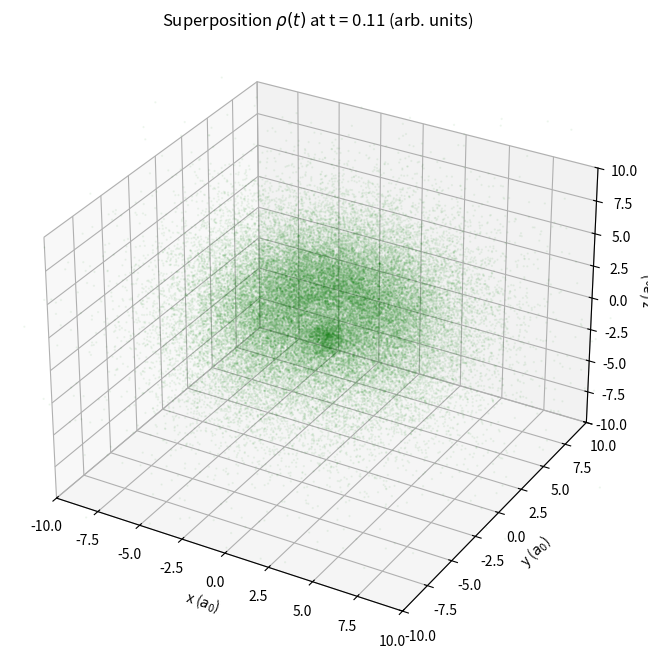

Generate this figure with matplotlib: (Note: this script raises an exception after producing the figure.)
import numpy as np
import matplotlib.pyplot as plt
from mpl_toolkits.mplot3d import Axes3D
from scipy.integrate import cumulative_trapezoid
import matplotlib.animation as animation

# Radial wavefunctions in atomic units
def R20(r):
    return (1 / np.sqrt(2)) * (1 - 0.5 * r) * np.exp(-0.5 * r)

def R21(r):
    return (1 / np.sqrt(24)) * r * np.exp(-0.5 * r)

# Average radial density (time-independent part)
def rho_avg(r):
    return 0.5 * (R20(r)**2 / (4 * np.pi)) + 0.5 * (R21(r)**2 / (4 * np.pi))

# Sample radial positions from the average probability
def sample_r(num_samples, max_r=20.0):
    r_vals = np.linspace(0, max_r, 1000)
    P = 4 * np.pi * r_vals**2 * rho_avg(r_vals)
    cdf = cumulative_trapezoid(P, r_vals, initial=0)
    cdf /= cdf[-1]  # Normalize CDF
    u = np.random.uniform(0, 1, num_samples)
    r_sampled = np.interp(u, cdf, r_vals)
    return r_sampled

# Interference factor k(r, t)
def get_k(r, t, omega=1.0):
    r20 = R20(r)
    r21 = R21(r)
    denom = r20**2 + r21**2
    if denom == 0:
        return 0.0
    return -2.0 * (r20 * r21 / denom) * np.cos(omega * t)

# Sample cos_theta from the angular distribution (inverted CDF for p(cos_theta) = 0.5 (1 + k cos_theta))
def sample_cos_theta(k):
    if abs(k) < 1e-6:
        return np.random.uniform(-1, 1)
    a = k / 4.0
    b = 0.5
    cc = 0.5 - k / 4.0
    y = np.random.uniform(0, 1)
    disc = b**2 - 4 * a * (cc - y)
    if disc < 0:
        disc = 0
    sd = np.sqrt(disc)
    u1 = (-b + sd) / (2 * a) if abs(a) > 1e-10 else (2 * y - 1)
    u2 = (-b - sd) / (2 * a) if abs(a) > 1e-10 else (2 * y - 1)
    if -1 <= u1 <= 1:
        return u1
    elif -1 <= u2 <= 1:
        return u2
    else:
        return np.random.uniform(-1, 1)  # Fallback

# Generate 3D points for density at time t
def generate_points_t(t, num_points, max_r=20.0, omega=1.0):
    np.random.seed(42)  # Fixed seed for coherent frames (no jiggling)
    r = sample_r(num_points, max_r)
    cos_theta = np.array([sample_cos_theta(get_k(ri, t, omega)) for ri in r])
    theta = np.arccos(cos_theta)
    phi = np.random.uniform(0, 2 * np.pi, num_points)
    x = r * np.sin(theta) * np.cos(phi)
    y = r * np.sin(theta) * np.sin(phi)
    z = r * np.cos(theta)
    return x, y, z

# Animation parameters
num_points = 50000  # For dense cloud; reduce to 10000 if slow
num_frames = 500  # Frames per cycle; higher for smoother animation
max_r = 20.0  # Truncation radius (captures >99% probability)
plot_range = [-10, 10]
omega = 1.0  # Arbitrary units (scale to physical Lamb frequency ~6.65e9 rad/s)

# Setup figure
fig = plt.figure(figsize=(8, 8))
ax = fig.add_subplot(111, projection='3d')
sc = ax.scatter([], [], [], s=0.5, c='green', alpha=0.05)  # Point cloud

def update(frame):
    t = frame * (2 * np.pi / num_frames)
    x, y, z = generate_points_t(t, num_points, max_r, omega)
    sc._offsets3d = (x, y, z)
    ax.set_title(f'Superposition $\\rho(t)$ at t = {t:.2f} (arb. units)')
    return sc,

ani = animation.FuncAnimation(fig, update, frames=num_frames, interval=100, blit=False, repeat=True)

ax.set_xlabel('x ($a_0$)')
ax.set_ylabel('y ($a_0$)')
ax.set_zlabel('z ($a_0$)')
ax.set_xlim(plot_range)
ax.set_ylim(plot_range)
ax.set_zlim(plot_range)

# Save the animation as file (rendering happens here)
ani.save('superposition_animation2.mp4', writer='ffmpeg', fps=30)

# Optional: Display if running interactively
# plt.show()